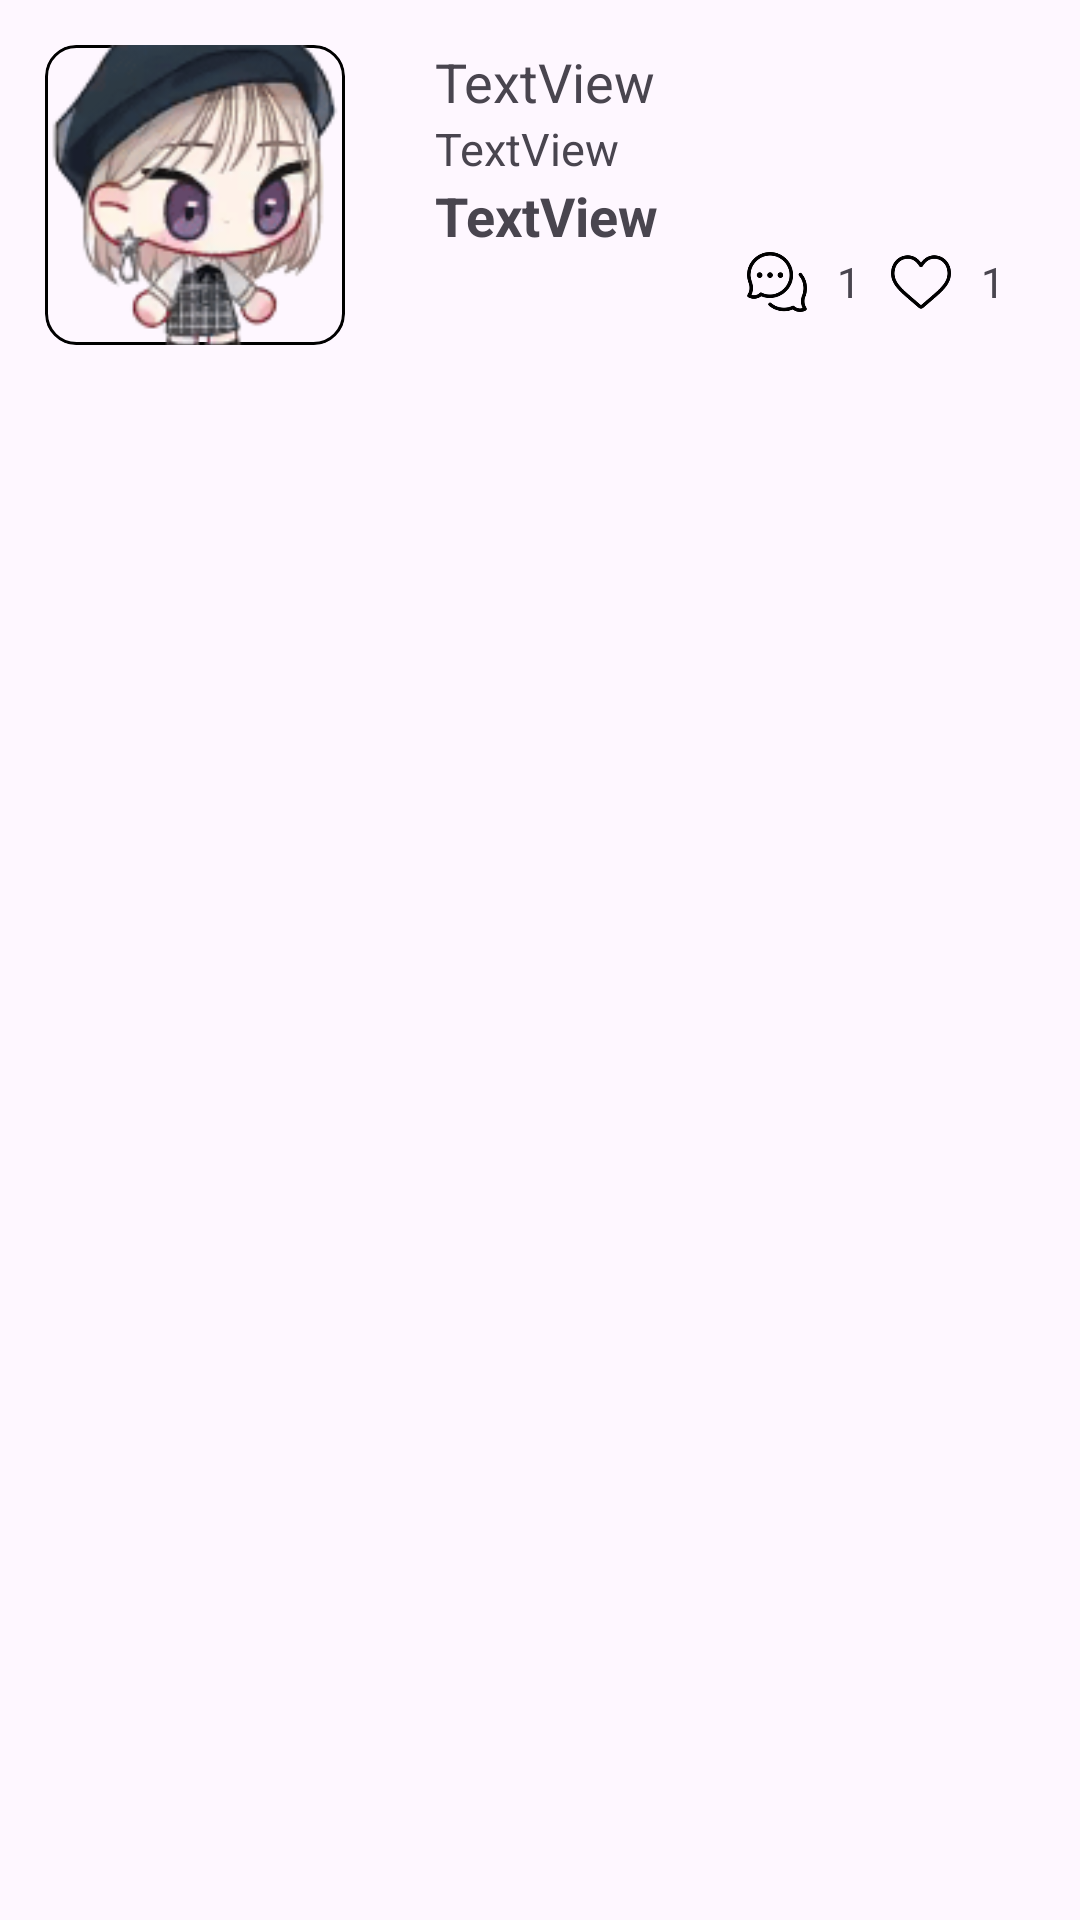

Here is an Android app screen rendered from its layout file. Give the layout XML and the strings, colors and styles it references.
<!-- AndroidManifest.xml: application theme Theme.Latecomers -->
<!-- res/layout/activity_recycler_view_adapter.xml -->
<?xml version="1.0" encoding="utf-8"?>
<LinearLayout xmlns:android="http://schemas.android.com/apk/res/android"
    xmlns:app="http://schemas.android.com/apk/res-auto"
    android:layout_width="match_parent"
    android:layout_height="wrap_content"
    android:orientation="horizontal"
    >


    <ImageView
        android:id="@+id/profile"
        android:layout_width="100dp"
        android:layout_height="100dp"
        app:srcCompat="@drawable/character10"
        android:layout_margin="15dp"
        android:background="@drawable/main_item_shape"
        android:scaleType="centerCrop"
        android:clipToOutline="true"/>

    <LinearLayout
        android:layout_width="match_parent"
        android:layout_height="wrap_content"
        android:orientation="vertical"
        android:layout_margin="15dp">

        <TextView
            android:id="@+id/name"
            android:layout_width="match_parent"
            android:layout_height="wrap_content"
            android:text="TextView"
            android:textSize="18sp"/>

        <TextView
            android:id="@+id/address"
            android:layout_width="match_parent"
            android:layout_height="wrap_content"
            android:text="TextView"
            android:textSize="15sp"/>

        <TextView
            android:id="@+id/price"
            android:layout_width="match_parent"
            android:layout_height="wrap_content"
            android:text="TextView"
            android:textSize="18sp"
            android:textStyle="bold"/>

        <LinearLayout
            android:layout_width="wrap_content"
            android:layout_height="wrap_content"
            android:orientation="horizontal"
            android:layout_gravity="end|bottom">

            <ImageView
                android:layout_width="20dp"
                android:layout_height="20dp"
                app:srcCompat="@mipmap/chat" />

            <TextView
                android:id="@+id/chat"
                android:layout_width="wrap_content"
                android:layout_height="wrap_content"
                android:text="1"
                android:layout_gravity="center"
                android:layout_marginHorizontal="10dp"/>

            <ImageView
                android:layout_width="20dp"
                android:layout_height="20dp"
                app:srcCompat="@mipmap/heart" />

            <TextView
                android:id="@+id/love"
                android:layout_width="wrap_content"
                android:layout_height="wrap_content"
                android:text="1"
                android:layout_gravity="center"
                android:layout_marginHorizontal="10dp"/>


        </LinearLayout>

    </LinearLayout>


</LinearLayout>
<!-- resources referenced by this layout -->
<resources>
  <!-- drawable character10: png bitmap (drawable, 28264 bytes) -->
  <!-- drawable main_item_shape (drawable) -->
  <?xml version="1.0" encoding="utf-8"?>
  <shape xmlns:android="http://schemas.android.com/apk/res/android">
      <solid android:color="#00000000"/>
      <corners android:radius="10dp"/>
      <stroke
          android:width="1dp"/>
  </shape>
  <!-- mipmap chat: png bitmap (mipmap-hdpi, 3963 bytes) -->
  <!-- mipmap heart: png bitmap (mipmap-hdpi, 2937 bytes) -->
  <style name="Theme.Latecomers" parent="Base.Theme.Latecomers" />
  <style name="Base.Theme.Latecomers" parent="Theme.Material3.DayNight.NoActionBar">
          
          
      </style>
</resources>
